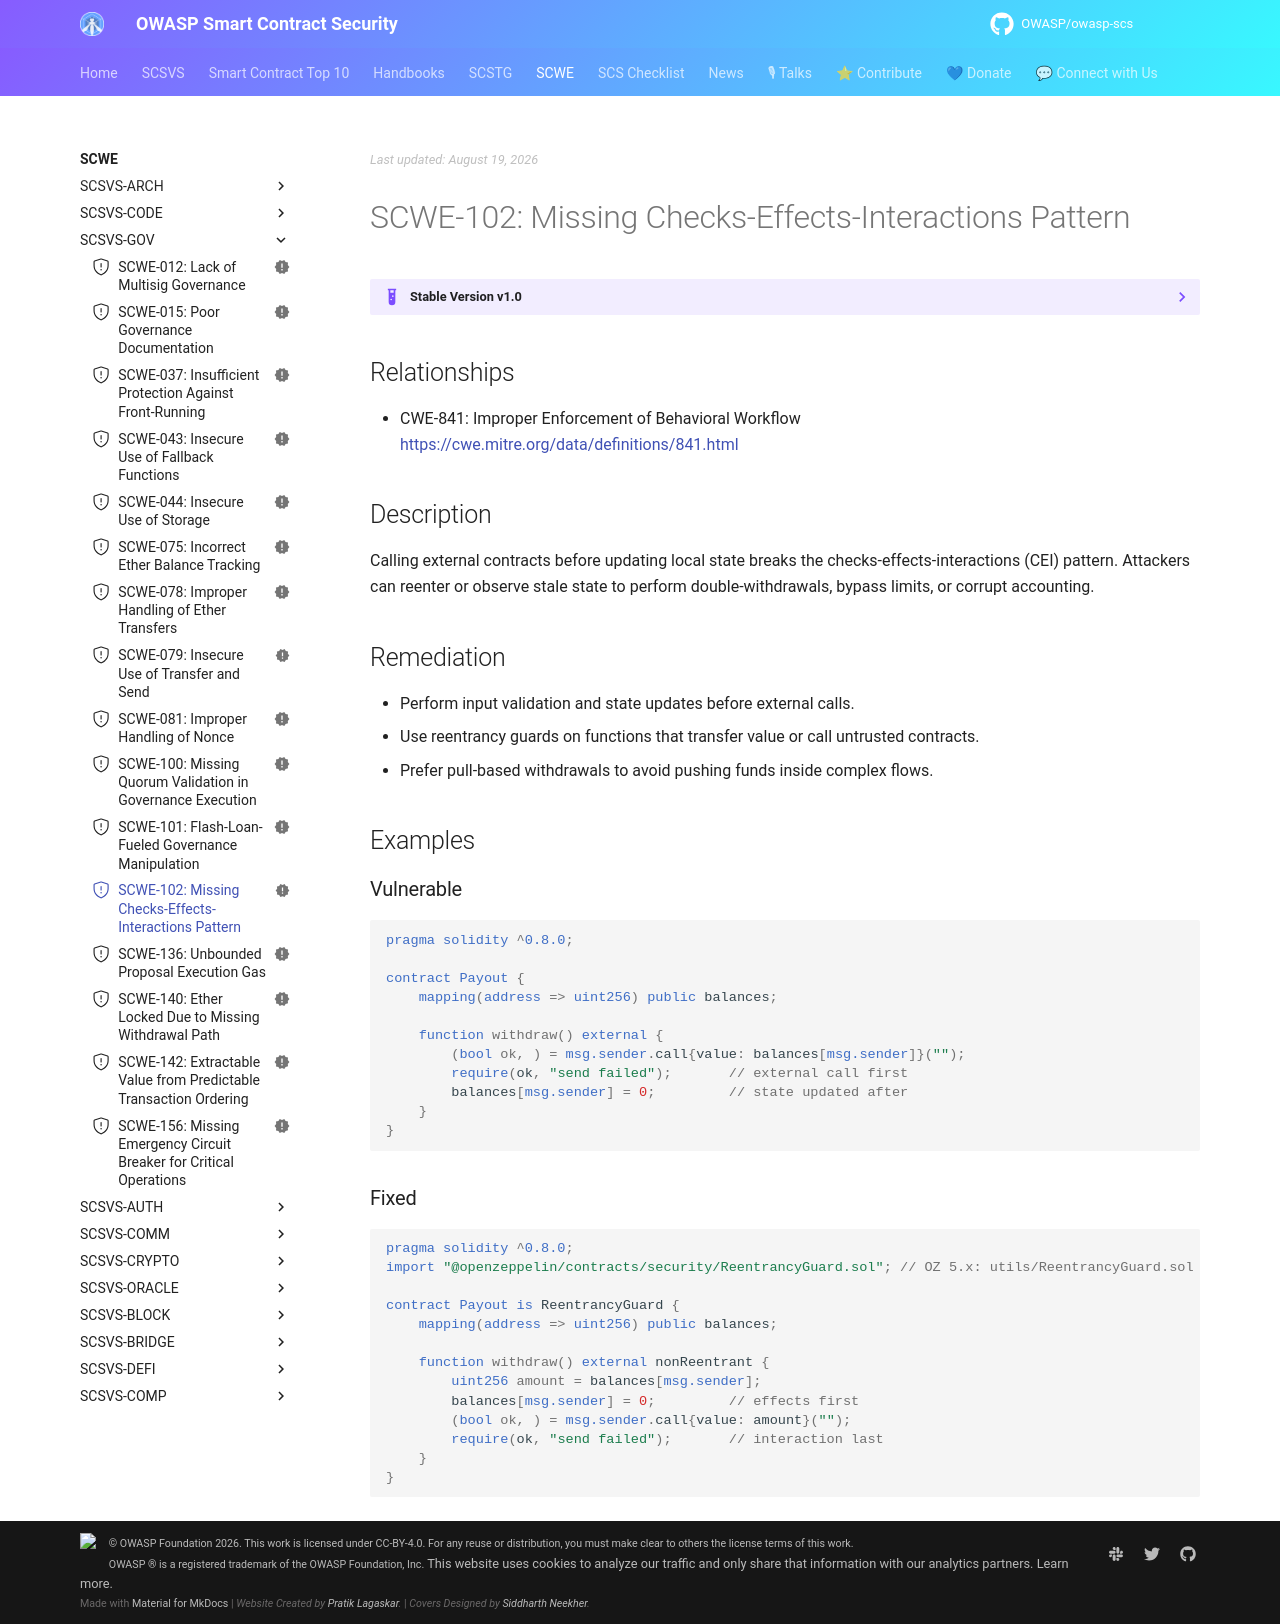

repository: OWASP/owasp-scs · page: SCWE/SCSVS-GOV/SCWE-102/index.html · generator: mkdocs

---
title: Missing Checks-Effects-Interactions Pattern
id: SCWE-102
alias: missing-checks-effects-interactions
platform: []
profiles: [L1]
mappings:
  scsvs-cg: [SCSVS-GOV]
  scsvs-scg: [SCSVS-GOV-3]
  cwe: [841]
status: new
---

## Relationships
- CWE-841: Improper Enforcement of Behavioral Workflow  
  [https://cwe.mitre.org/data/definitions/841.html](https://cwe.mitre.org/data/definitions/841.html)

## Description
Calling external contracts before updating local state breaks the checks-effects-interactions (CEI) pattern. Attackers can reenter or observe stale state to perform double-withdrawals, bypass limits, or corrupt accounting.

## Remediation
- Perform input validation and state updates before external calls.
- Use reentrancy guards on functions that transfer value or call untrusted contracts.
- Prefer pull-based withdrawals to avoid pushing funds inside complex flows.

## Examples

### Vulnerable
```solidity
pragma solidity ^0.8.0;

contract Payout {
    mapping(address => uint256) public balances;

    function withdraw() external {
        (bool ok, ) = msg.sender.call{value: balances[msg.sender]}("");
        require(ok, "send failed");       // external call first
        balances[msg.sender] = 0;         // state updated after
    }
}
```

### Fixed
```solidity
pragma solidity ^0.8.0;
import "@openzeppelin/contracts/security/ReentrancyGuard.sol"; // OZ 5.x: utils/ReentrancyGuard.sol

contract Payout is ReentrancyGuard {
    mapping(address => uint256) public balances;

    function withdraw() external nonReentrant {
        uint256 amount = balances[msg.sender];
        balances[msg.sender] = 0;         // effects first
        (bool ok, ) = msg.sender.call{value: amount}("");
        require(ok, "send failed");       // interaction last
    }
}
```
